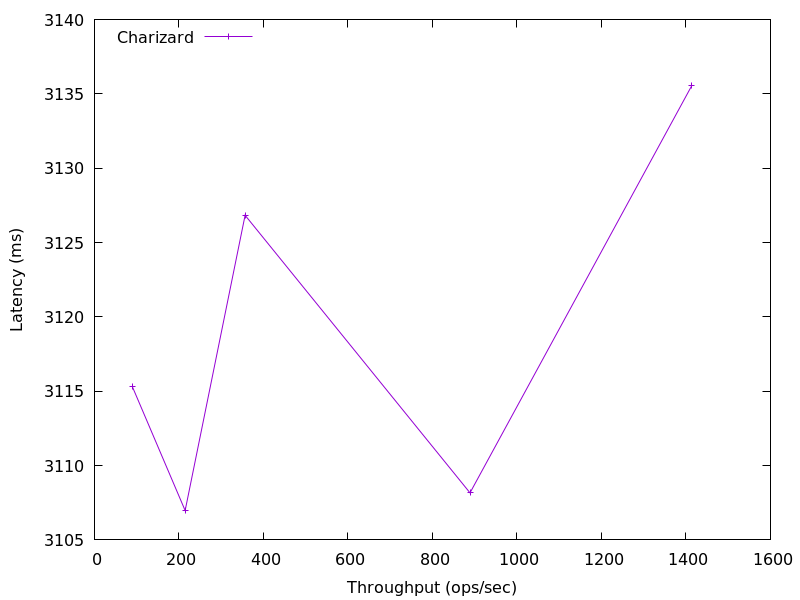

The table this chart was drawn from, first rows:
1413.9061879905883, 3135.562147839998
888.9, 3108
356.5, 3127
214.7, 3107
89.59, 3115
